Run: headless pygame with SDL's dummy video driver; simulated clock (each Clock.tick advances the game by its frame time, no real sleeping); random seed 0; keys injected as events and as key.get_pressed() state; no mouse input.
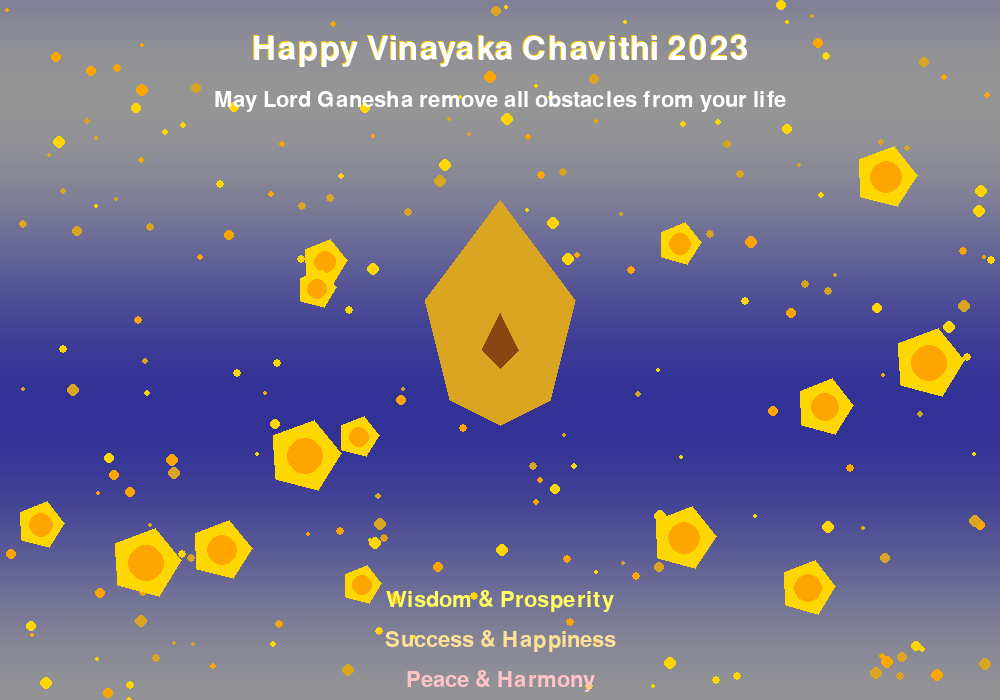
Frame 1 of 4 · flips 1–60 · no input
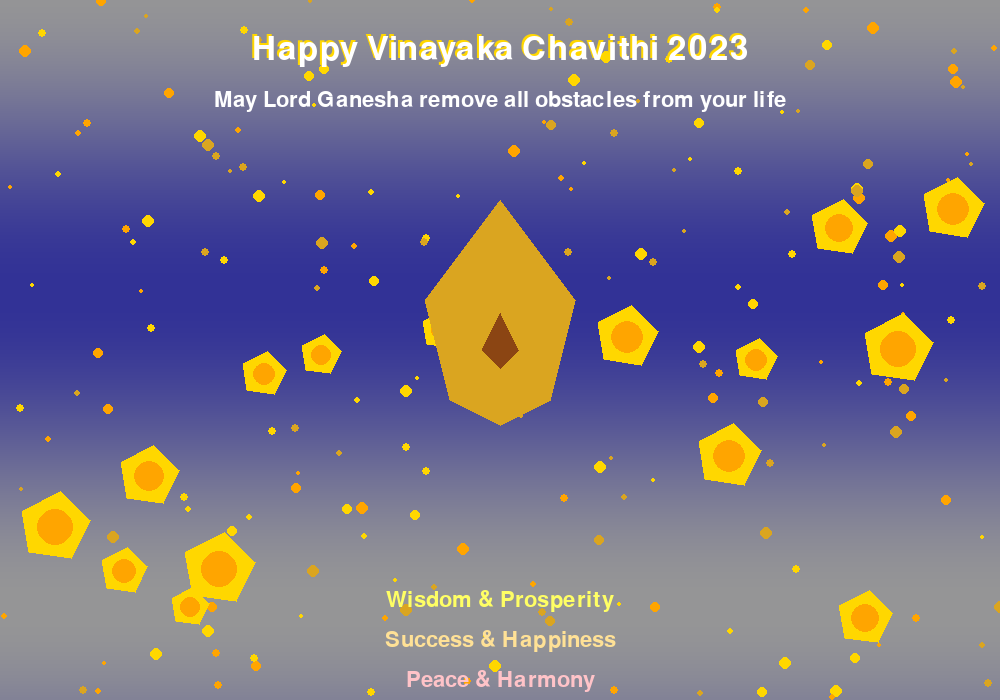
Frame 2 of 4 · flips 61–180 · tapped SPACE, RETURN · held RIGHT (→), D
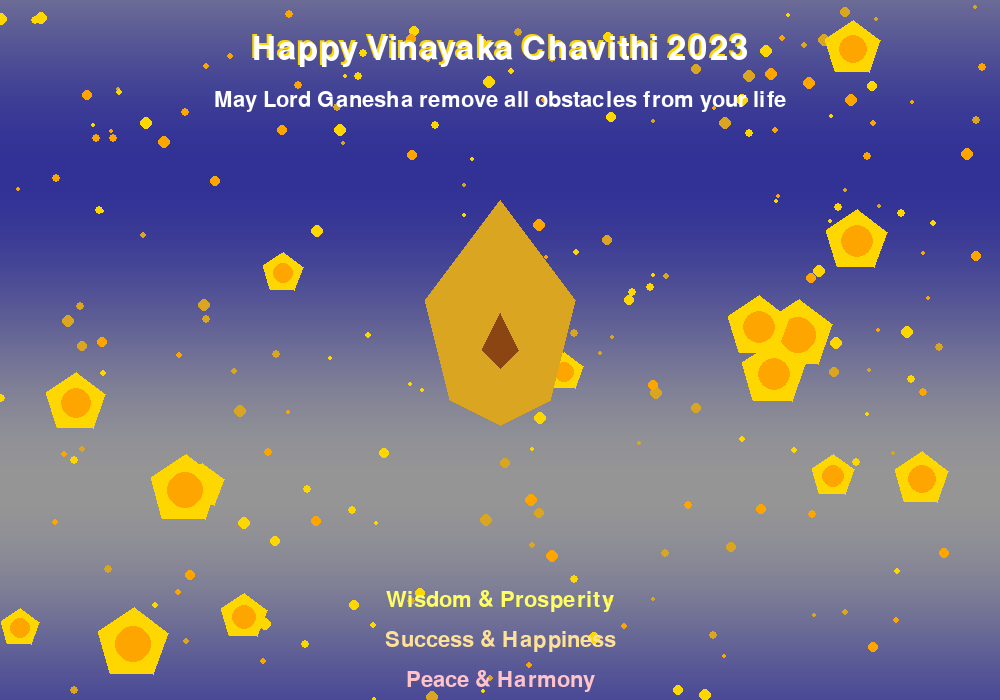
Frame 3 of 4 · flips 181–300 · held DOWN (↓), S
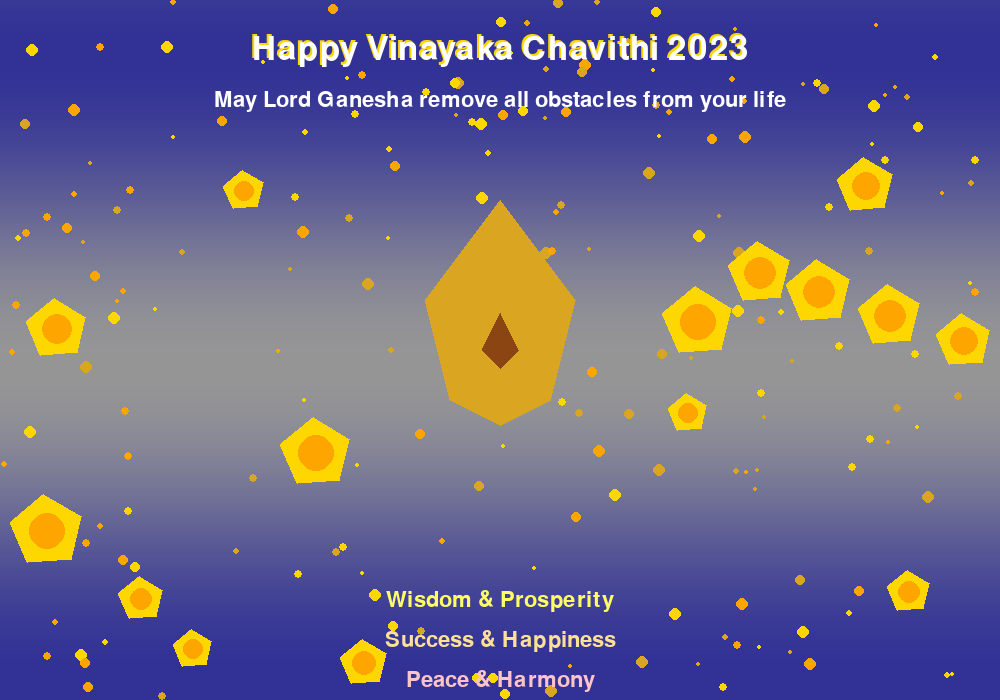
Frame 4 of 4 · flips 301–420 · held LEFT (←), A, UP (↑), W

The pygame program that drew these frames:

import pygame
import random
import math
import sys

class ParticleSystem:
    def __init__(self):
        pygame.init()
        self.width, self.height = 1000, 700
        self.screen = pygame.display.set_mode((self.width, self.height))
        pygame.display.set_caption("Happy Vinayaka Chavithi 2023")
        self.clock = pygame.time.Clock()
        
        self.particles = []
        self.modaks = []
        self.font = pygame.font.Font(None, 48)
        self.small_font = pygame.font.Font(None, 32)
        
        # Create initial particles
        self.create_particles()
        self.create_modaks()
    
    def create_particles(self):
        # Create floating particles (representing blessings)
        for _ in range(200):
            particle = {
                'x': random.randint(0, self.width),
                'y': random.randint(0, self.height),
                'size': random.randint(2, 6),
                'speed': random.uniform(0.5, 2),
                'color': random.choice([(255, 215, 0), (255, 165, 0), (218, 165, 32)]),
                'angle': random.uniform(0, 2 * math.pi)
            }
            self.particles.append(particle)
    
    def create_modaks(self):
        # Create floating modaks
        for _ in range(15):
            modak = {
                'x': random.randint(100, self.width - 100),
                'y': random.randint(100, self.height - 100),
                'size': random.randint(20, 40),
                'speed': random.uniform(0.5, 1.5),
                'angle': random.uniform(0, 2 * math.pi),
                'rotation': 0
            }
            self.modaks.append(modak)
    
    def draw_ganesha_silhouette(self, x, y, size):
        # Draw a simple Ganesha silhouette
        points = [
            (x, y - size),  # Top of head
            (x - size//2, y - size//3),  # Left ear
            (x - size//3, y + size//3),  # Left shoulder
            (x, y + size//2),  # Bottom
            (x + size//3, y + size//3),  # Right shoulder
            (x + size//2, y - size//3),  # Right ear
        ]
        
        # Draw body
        pygame.draw.polygon(self.screen, (218, 165, 32), points)
        
        # Draw trunk
        trunk_points = [
            (x, y - size//4),
            (x - size//8, y),
            (x, y + size//8),
            (x + size//8, y)
        ]
        pygame.draw.polygon(self.screen, (139, 69, 19), trunk_points)
    
    def draw_modak(self, x, y, size, rotation):
        # Draw a modak (sweet)
        points = []
        for i in range(5):
            angle = rotation + i * 2 * math.pi / 5
            px = x + size * math.cos(angle)
            py = y + size * math.sin(angle)
            points.append((px, py))
        
        pygame.draw.polygon(self.screen, (255, 215, 0), points)
        pygame.draw.circle(self.screen, (255, 165, 0), (x, y), size//2)
    
    def run(self):
        running = True
        time = 0
        
        while running:
            for event in pygame.event.get():
                if event.type == pygame.QUIT:
                    running = False
                elif event.type == pygame.KEYDOWN:
                    if event.key == pygame.K_ESCAPE:
                        running = False
            
            # Clear screen with gradient background
            for y in range(self.height):
                color_value = int(100 + 50 * math.sin(time * 0.01 + y * 0.01))
                pygame.draw.line(self.screen, (color_value, color_value, 150), 
                               (0, y), (self.width, y))
            
            time += 1
            
            # Update and draw particles
            for particle in self.particles:
                particle['x'] += math.cos(particle['angle']) * particle['speed']
                particle['y'] += math.sin(particle['angle']) * particle['speed']
                
                # Wrap around screen
                if particle['x'] < 0: particle['x'] = self.width
                if particle['x'] > self.width: particle['x'] = 0
                if particle['y'] < 0: particle['y'] = self.height
                if particle['y'] > self.height: particle['y'] = 0
                
                pygame.draw.circle(self.screen, particle['color'], 
                                 (int(particle['x']), int(particle['y'])), 
                                 particle['size'])
            
            # Update and draw modaks
            for modak in self.modaks:
                modak['x'] += math.cos(modak['angle']) * modak['speed']
                modak['y'] += math.sin(modak['angle']) * modak['speed']
                modak['rotation'] += 0.02
                
                # Bounce off walls
                if modak['x'] < modak['size'] or modak['x'] > self.width - modak['size']:
                    modak['angle'] = math.pi - modak['angle']
                if modak['y'] < modak['size'] or modak['y'] > self.height - modak['size']:
                    modak['angle'] = -modak['angle']
                
                self.draw_modak(int(modak['x']), int(modak['y']), 
                              modak['size'], modak['rotation'])
            
            # Draw Ganesha silhouette in center
            self.draw_ganesha_silhouette(self.width // 2, self.height // 2, 150)
            
            # Draw text messages with animation
            text_color = (255, 255, 255)
            glow_color = (255, 215, 0)
            
            # Main title with glow effect
            main_text = self.font.render("Happy Vinayaka Chavithi 2023", True, text_color)
            glow_text = self.font.render("Happy Vinayaka Chavithi 2023", True, glow_color)
            
            text_rect = main_text.get_rect(center=(self.width//2, 50))
            glow_offset = 2 * math.sin(time * 0.1)
            
            self.screen.blit(glow_text, (text_rect.x + glow_offset, text_rect.y + glow_offset))
            self.screen.blit(main_text, text_rect)
            
            # Subtitle
            sub_text = self.small_font.render("May Lord Ganesha remove all obstacles from your life", True, text_color)
            sub_rect = sub_text.get_rect(center=(self.width//2, 100))
            self.screen.blit(sub_text, sub_rect)
            
            # Blessings text
            blessings = [
                "Wisdom & Prosperity",
                "Success & Happiness",
                "Peace & Harmony"
            ]
            
            for i, blessing in enumerate(blessings):
                blessing_text = self.small_font.render(blessing, True, 
                                                     (255, 255 - i*30, 100 + i*50))
                blessing_rect = blessing_text.get_rect(center=(self.width//2, 600 + i*40))
                self.screen.blit(blessing_text, blessing_rect)
            
            pygame.display.flip()
            self.clock.tick(60)
        
        pygame.quit()
        sys.exit()

# Run the particle system
if __name__ == "__main__":
    greeting = ParticleSystem()
    greeting.run()
